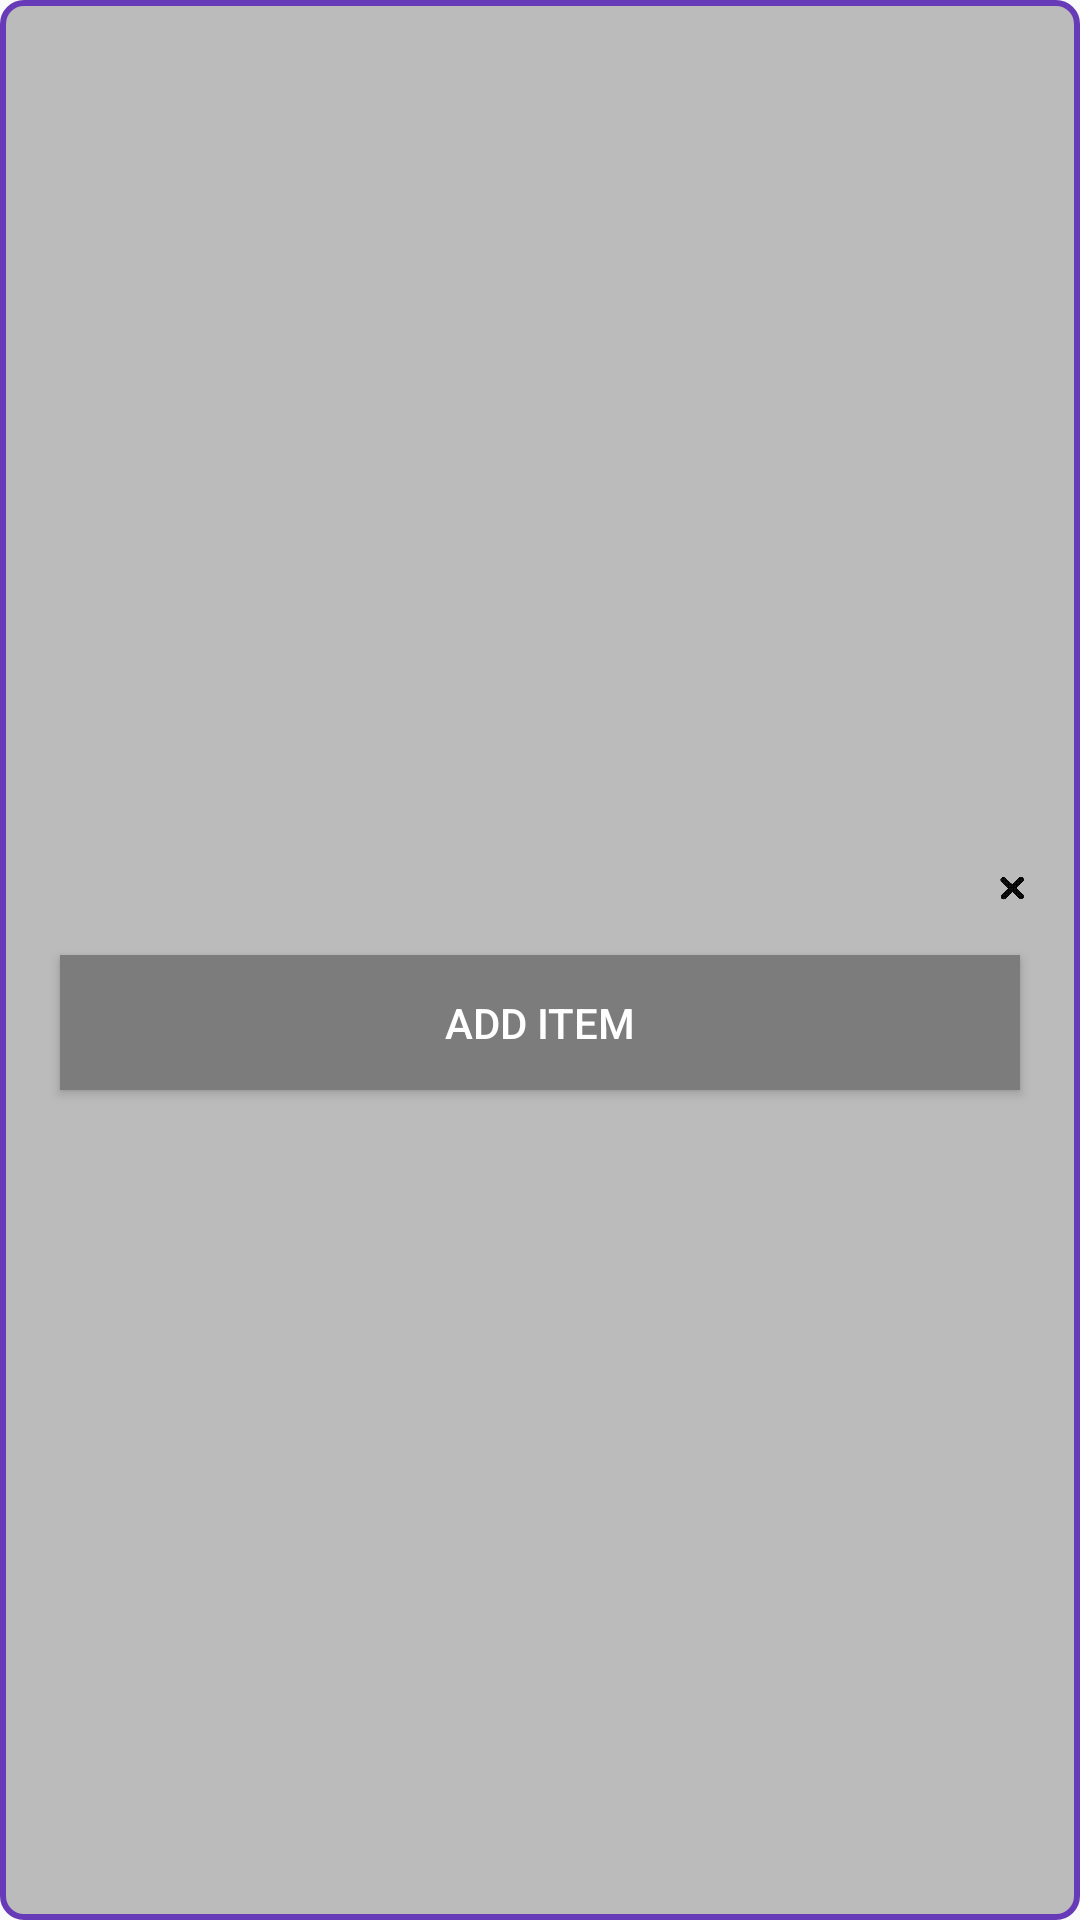

Android layout source for this screen:
<!-- AndroidManifest.xml: application theme AppTheme -->
<!-- res/layout/alert_dialog.xml -->
<?xml version="1.0"   encoding="utf-8"?>


<LinearLayout xmlns:android="http://schemas.android.com/apk/res/android"
    android:gravity="center"
    android:layout_width="match_parent"

    android:layout_height="wrap_content"

    android:background="@drawable/popup_shape"

    android:orientation="vertical"   >
    <LinearLayout
        android:orientation="horizontal"
        android:layout_width="match_parent"
        android:layout_height="wrap_content"
        >

        <LinearLayout
            android:gravity="right"
            android:padding="10dp"
            android:layout_width="match_parent"
            android:layout_height="wrap_content"
            android:orientation="vertical">


            <Button
                android:id="@+id/close"
                android:layout_width="25dp"
                android:layout_height="25dp"
                android:background="@drawable/x"
                />


        </LinearLayout>
    </LinearLayout>

    <Button
        android:layout_marginRight="20dp"
        android:layout_marginLeft="20dp"
        android:layout_marginBottom="3dp"
        android:background="@color/colorPrimary"
        android:textColor="#FFFFFF"
        android:id="@+id/addItem"
        android:layout_width="match_parent"
        android:layout_height="45dp"

        android:text="add item"
        />





</LinearLayout>
<!-- resources referenced by this layout -->
<resources>
  <color name="colorPrimary">#7C7C7C</color>
  <!-- drawable popup_shape (drawable) -->
  <?xml version="1.0" encoding="utf-8"?>
  
  <shape xmlns:android="http://schemas.android.com/apk/res/android" android:shape="rectangle">
      <solid android:color="@color/colorBackground"/>
      <corners android:radius="7dp"/>
      <stroke
          android:width="2dp"
          android:color="@color/colorPrimaryDark"/>
  
  </shape>
  <!-- drawable x: png bitmap (drawable-v24, 40062 bytes) -->
  <style name="AppTheme" parent="Theme.AppCompat.Light.NoActionBar">
          
          <item name="colorPrimary">@color/colorPrimary</item>
          <item name="colorPrimaryDark">@color/colorPrimaryDark</item>
          <item name="colorAccent">@color/colorAccent</item>
          <item name="android:statusBarColor">@color/colorPrimaryDark</item>
          <item name="windowActionModeOverlay">true</item>
          <item name="actionModeBackground">@color/colorPrimaryDark</item>
      </style>
  <color name="colorBackground">#BBBBBB</color>
  <color name="colorPrimaryDark">#673AB7</color>
  <color name="colorAccent">#4B000000</color>
</resources>
